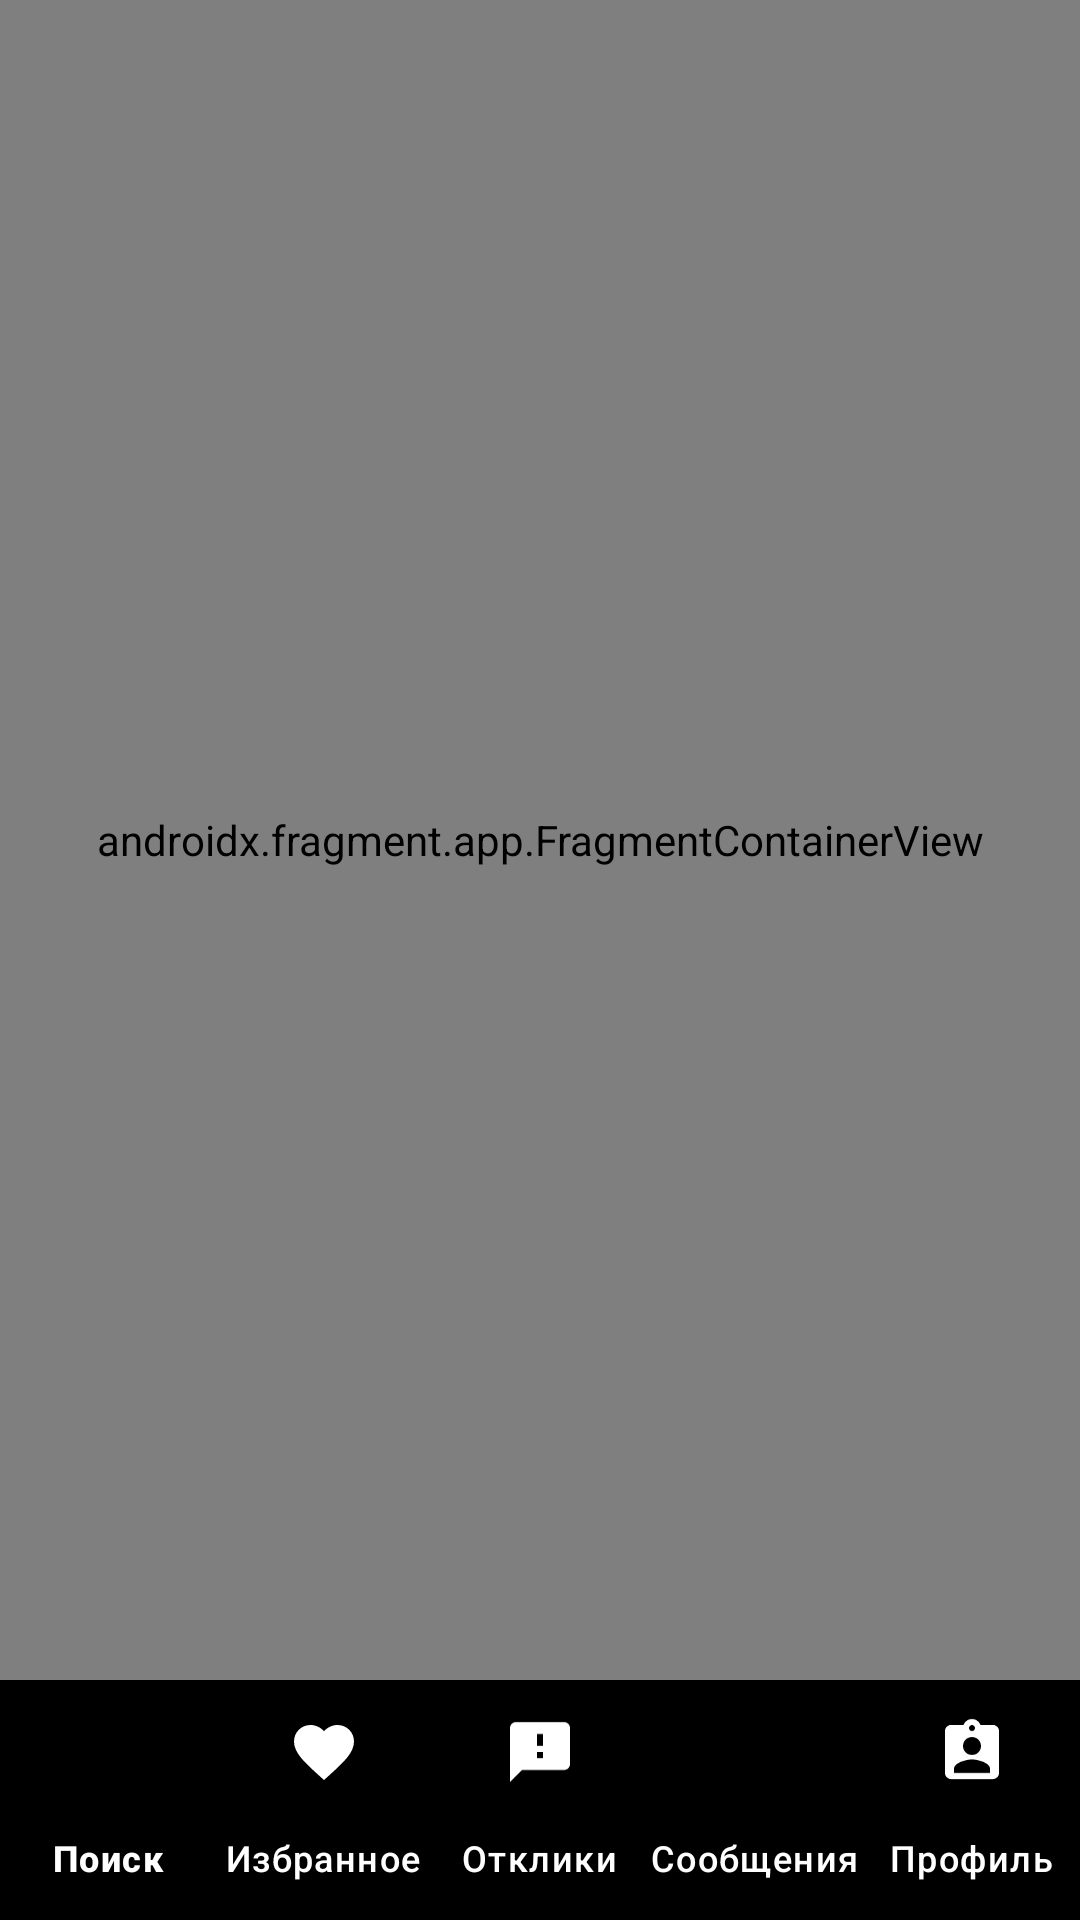

Reconstruct the res/layout file that produces this screen, plus the resources it refers to.
<!-- AndroidManifest.xml: activity theme Theme.SearchJobApplication -->
<!-- res/layout/activity_main.xml -->
<?xml version="1.0" encoding="utf-8"?>
<androidx.constraintlayout.widget.ConstraintLayout xmlns:android="http://schemas.android.com/apk/res/android"
    xmlns:app="http://schemas.android.com/apk/res-auto"
    xmlns:tools="http://schemas.android.com/tools"
    android:layout_width="match_parent"
    android:layout_height="match_parent"
    android:fitsSystemWindows="true"
    tools:context=".MainActivity">

    <androidx.fragment.app.FragmentContainerView
        android:id="@+id/host_fragment"
        android:name="androidx.navigation.fragment.NavHostFragment"
        android:layout_width="match_parent"
        android:layout_height="0dp"
        app:defaultNavHost="true"
        app:layout_constraintBottom_toTopOf="@id/bnv_main"
        app:layout_constraintEnd_toEndOf="parent"
        app:layout_constraintStart_toStartOf="parent"
        app:layout_constraintTop_toTopOf="parent"
        app:navGraph="@navigation/nav_graph" />

    <com.google.android.material.bottomnavigation.BottomNavigationView
        android:id="@+id/bnv_main"
        android:layout_width="match_parent"
        android:layout_height="wrap_content"
        android:background="@color/black"
        app:itemIconTint="@color/white"
        app:itemTextColor="@color/white"
        app:labelVisibilityMode="labeled"
        app:layout_constraintBottom_toBottomOf="parent"
        app:layout_constraintEnd_toEndOf="parent"
        app:layout_constraintStart_toStartOf="parent"
        app:menu="@menu/menu_main" />

</androidx.constraintlayout.widget.ConstraintLayout>
<!-- resources referenced by this layout -->
<resources>
  <style name="Theme.SearchJobApplication" parent="Base.Theme.SearchJobApplication" />
  <style name="Base.Theme.SearchJobApplication" parent="Theme.Material3.DayNight.NoActionBar">
          
          
      </style>
  <!-- not gathered from this repository: default colours our renderer supplied (Android Studio template values) -->
  <color name="black">#FF000000</color>
  <color name="white">#FFFFFFFF</color>
</resources>
